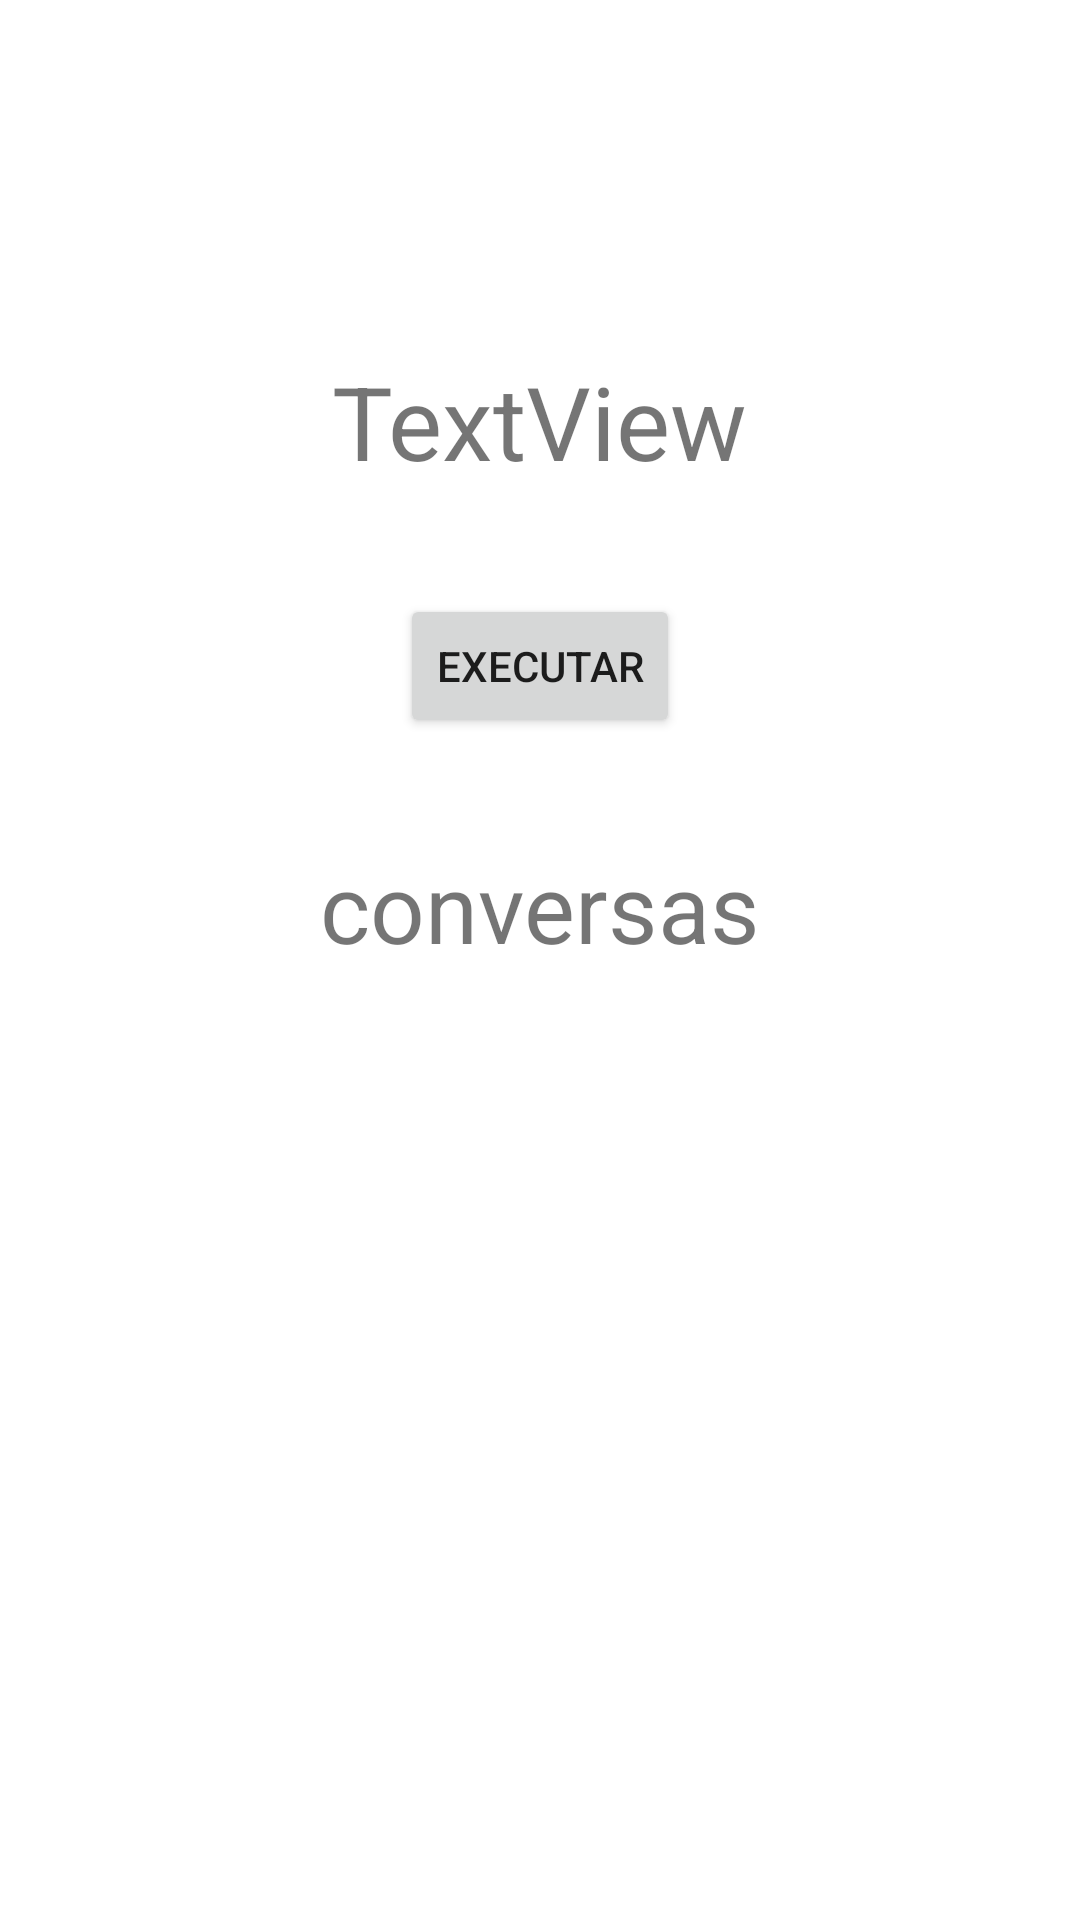

Layout XML and referenced resources for this Android screen:
<!-- AndroidManifest.xml: application theme Theme.MultiplosFragmentos -->
<!-- res/layout/fragment_conversas.xml -->
<?xml version="1.0" encoding="utf-8"?>
<androidx.constraintlayout.widget.ConstraintLayout xmlns:android="http://schemas.android.com/apk/res/android"
    xmlns:app="http://schemas.android.com/apk/res-auto"
    xmlns:tools="http://schemas.android.com/tools"
    android:layout_width="match_parent"
    android:layout_height="match_parent"
    tools:context=".fragment.ConversasFragment">

    <TextView
        android:id="@+id/textView"
        android:layout_width="wrap_content"
        android:layout_height="wrap_content"
        android:text="conversas"
        android:textSize="32sp"
        app:layout_constraintBottom_toBottomOf="parent"
        app:layout_constraintEnd_toEndOf="parent"
        app:layout_constraintStart_toStartOf="parent"
        app:layout_constraintTop_toTopOf="parent"
        app:layout_constraintVertical_bias="0.47" />

    <TextView
        android:id="@+id/alvo"
        android:layout_width="wrap_content"
        android:layout_height="wrap_content"
        android:text="TextView"
        android:textSize="34sp"
        app:layout_constraintBottom_toTopOf="@+id/textView"
        app:layout_constraintEnd_toEndOf="parent"
        app:layout_constraintHorizontal_bias="0.5"
        app:layout_constraintStart_toStartOf="parent"
        app:layout_constraintTop_toTopOf="parent" />

    <Button
        android:id="@+id/executar"
        android:layout_width="wrap_content"
        android:layout_height="wrap_content"
        android:text="executar"
        app:layout_constraintBottom_toTopOf="@+id/textView"
        app:layout_constraintEnd_toEndOf="parent"
        app:layout_constraintHorizontal_bias="0.5"
        app:layout_constraintStart_toStartOf="parent"
        app:layout_constraintTop_toBottomOf="@+id/alvo"
        app:layout_constraintVertical_bias="0.5" />

</androidx.constraintlayout.widget.ConstraintLayout>
<!-- resources referenced by this layout -->
<resources>
  <style name="Theme.MultiplosFragmentos" parent="Theme.MaterialComponents.DayNight.DarkActionBar">
          
          <item name="colorPrimary">@color/purple_500</item>
          <item name="colorPrimaryVariant">@color/purple_700</item>
          <item name="colorOnPrimary">@color/white</item>
          
          <item name="colorSecondary">@color/teal_200</item>
          <item name="colorSecondaryVariant">@color/teal_700</item>
          <item name="colorOnSecondary">@color/black</item>
          
          <item name="android:statusBarColor">?attr/colorPrimaryVariant</item>
          
      </style>
  <!-- not gathered from this repository: default colours our renderer supplied (Android Studio template values) -->
  <color name="purple_500">#FF6200EE</color>
  <color name="purple_700">#FF3700B3</color>
  <color name="teal_200">#FF03DAC5</color>
  <color name="teal_700">#FF018786</color>
  <color name="black">#FF000000</color>
  <color name="white">#FFFFFFFF</color>
</resources>
